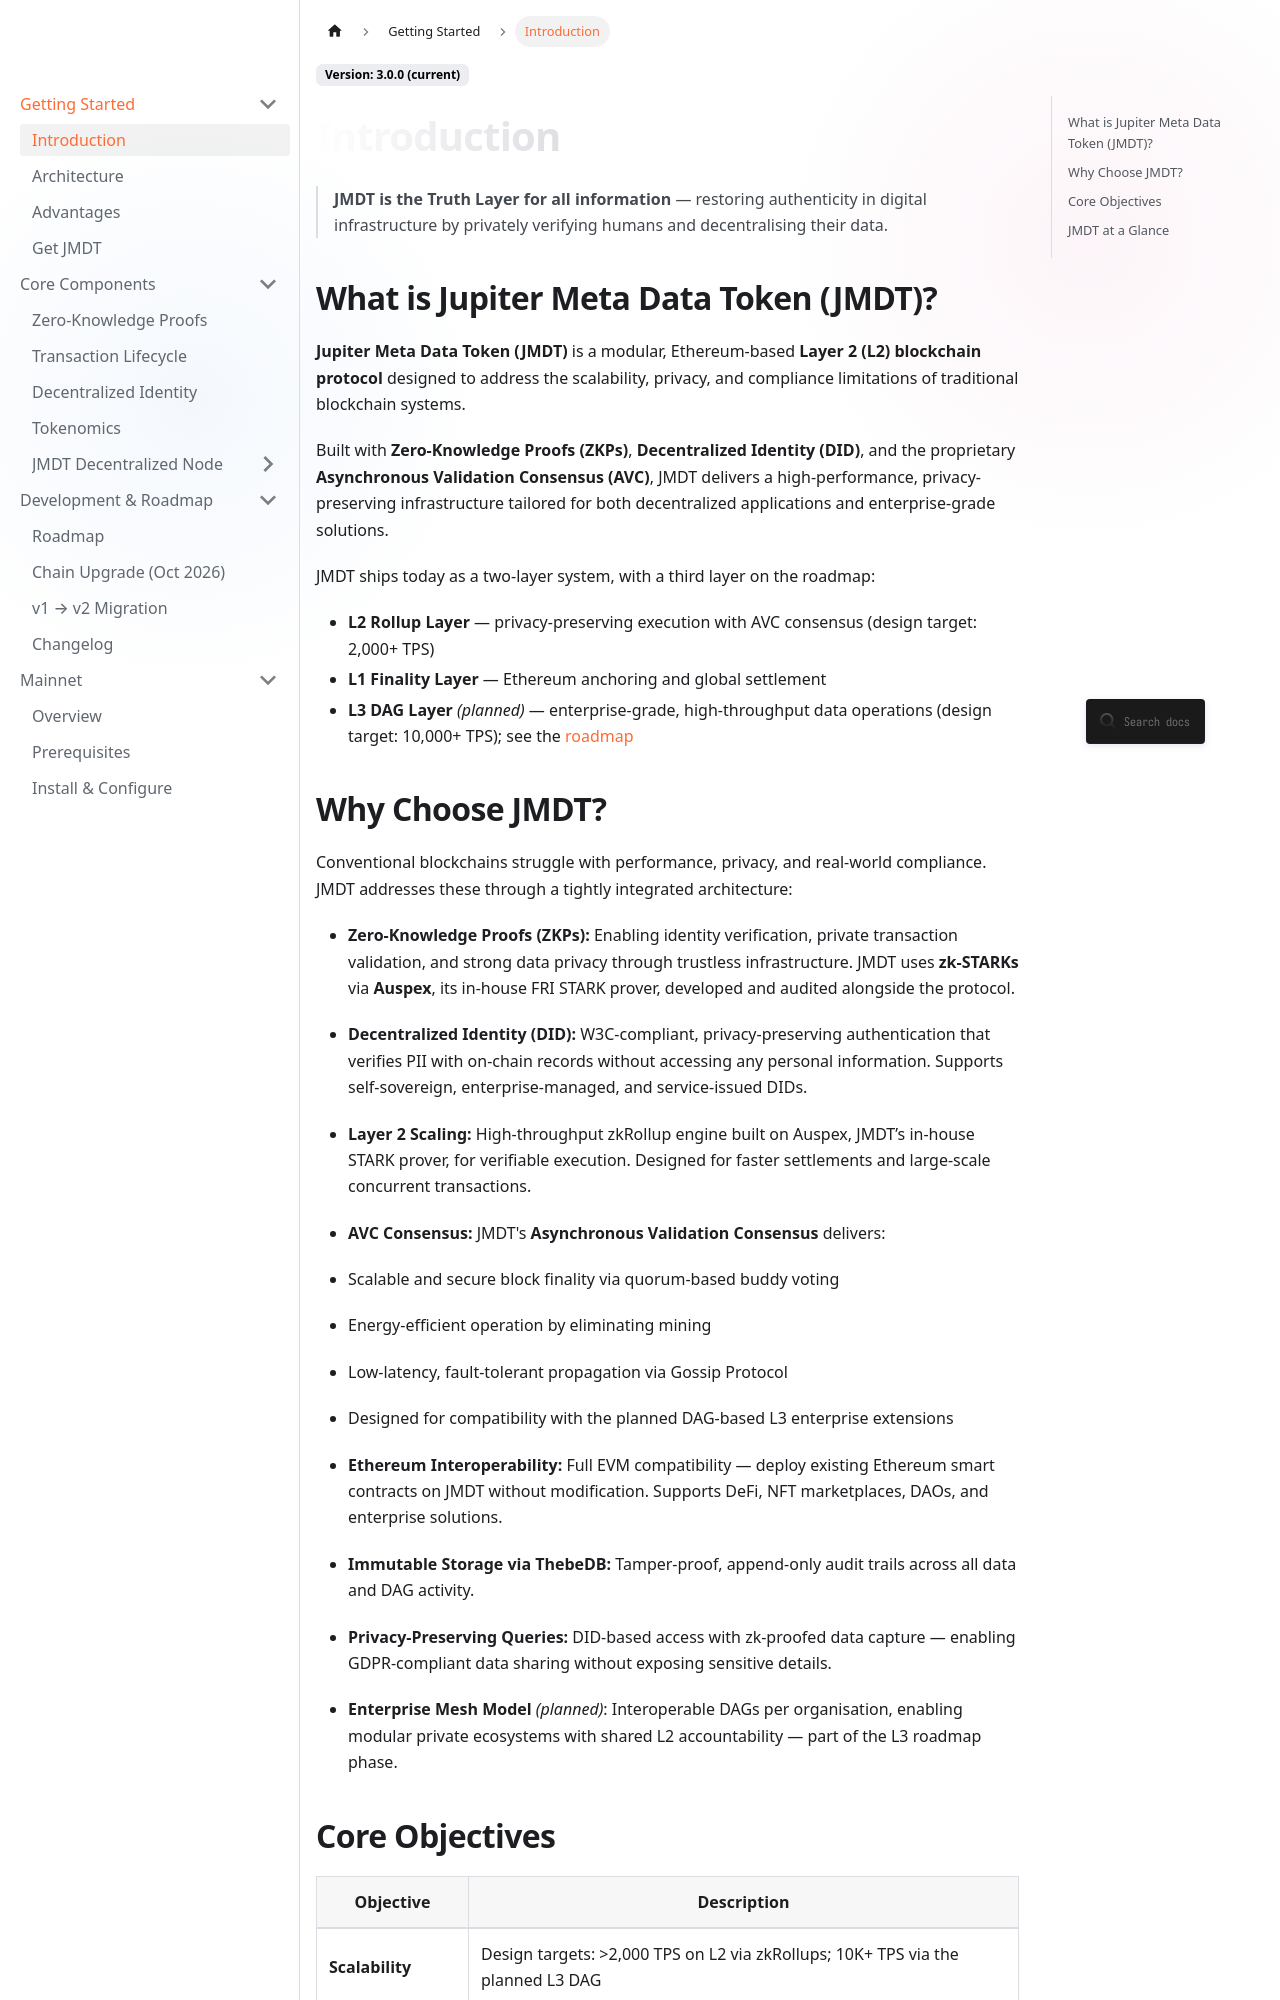

repository: JupiterMetaLabs/docs · page: docs/intro.html · generator: docusaurus

---
id: intro
title: JMDT Docs
sidebar_label: Introduction
description: Introduction to JMDT — an Ethereum Layer 2 blockchain using Zero-Knowledge Proofs, Decentralized Identity (DID), and the AVC consensus algorithm for scalable, privacy-preserving decentralized applications.
keywords: [JMDT, Jupiter Meta Data Token, Ethereum Layer 2, Zero-Knowledge Proofs, Decentralized Identity, DID, AVC, zk-rollups, L2 blockchain, JMDN]
---

# Introduction

> **JMDT is the Truth Layer for all information** — restoring authenticity in digital infrastructure by privately verifying humans and decentralising their data.

## What is Jupiter Meta Data Token (JMDT)?

**Jupiter Meta Data Token (JMDT)** is a modular, Ethereum-based **Layer 2 (L2) blockchain protocol** designed to address the scalability, privacy, and compliance limitations of traditional blockchain systems.

Built with **Zero-Knowledge Proofs (ZKPs)**, **Decentralized Identity (DID)**, and the proprietary **Asynchronous Validation Consensus (AVC)**, JMDT delivers a high-performance, privacy-preserving infrastructure tailored for both decentralized applications and enterprise-grade solutions.

JMDT ships today as a two-layer system, with a third layer on the roadmap:

- **L2 Rollup Layer** — privacy-preserving execution with AVC consensus (design target: 2,000+ TPS)
- **L1 Finality Layer** — Ethereum anchoring and global settlement
- **L3 DAG Layer** *(planned)* — enterprise-grade, high-throughput data operations (design target: 10,000+ TPS); see the [roadmap](/docs/roadmap)
